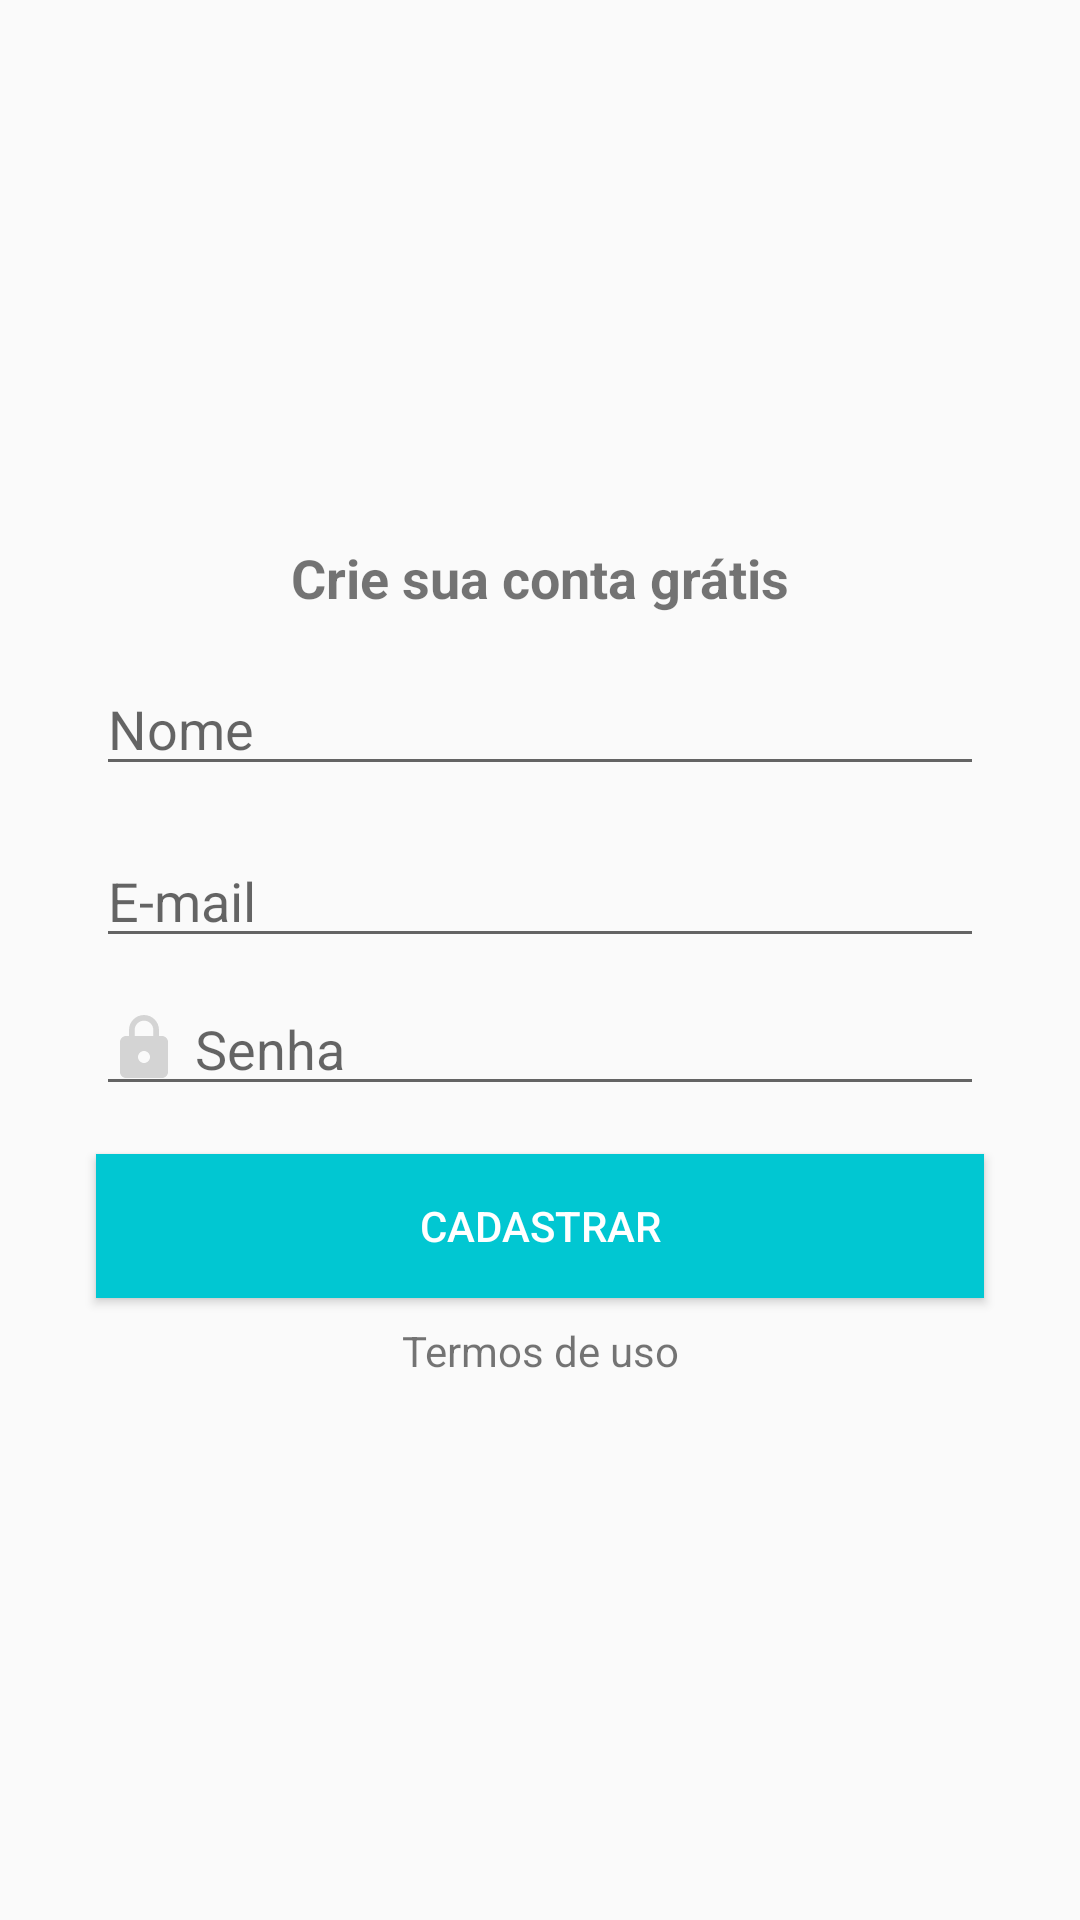

Reconstruct the res/layout file that produces this screen, plus the resources it refers to.
<!-- AndroidManifest.xml: application theme AppTheme -->
<!-- res/layout/activity_cadastro.xml -->
<?xml version="1.0" encoding="utf-8"?>
<androidx.constraintlayout.widget.ConstraintLayout xmlns:android="http://schemas.android.com/apk/res/android"
    xmlns:app="http://schemas.android.com/apk/res-auto"
    xmlns:tools="http://schemas.android.com/tools"
    android:layout_width="match_parent"
    android:layout_height="match_parent"
    tools:context=".activity.CadastroActivity">

    <EditText
        android:id="@+id/editEmail"
        android:layout_width="0dp"
        android:layout_height="wrap_content"
        android:layout_marginStart="32dp"
        android:layout_marginLeft="32dp"
        android:layout_marginTop="8dp"
        android:layout_marginEnd="32dp"
        android:layout_marginRight="32dp"
        android:drawableLeft="@drawable/ic_email"
        android:drawablePadding="5dp"
        android:ems="10"
        android:hint="E-mail"
        android:inputType="textWebEmailAddress|textPersonName"
        app:layout_constraintBottom_toTopOf="@+id/editSenha"
        app:layout_constraintEnd_toEndOf="parent"
        app:layout_constraintStart_toStartOf="parent"
        app:layout_constraintTop_toBottomOf="@+id/editNome" />

    <TextView
        android:id="@+id/textView6"
        android:layout_width="wrap_content"
        android:layout_height="wrap_content"
        android:layout_marginBottom="16dp"
        android:text="Crie sua conta grátis"
        android:textSize="18sp"
        android:textStyle="bold"
        app:layout_constraintBottom_toTopOf="@+id/editNome"
        app:layout_constraintEnd_toEndOf="parent"
        app:layout_constraintStart_toStartOf="parent"
        app:layout_constraintTop_toTopOf="parent"
        app:layout_constraintVertical_chainStyle="packed" />

    <EditText
        android:id="@+id/editNome"
        android:layout_width="0dp"
        android:layout_height="wrap_content"
        android:layout_marginStart="32dp"
        android:layout_marginLeft="32dp"
        android:layout_marginEnd="32dp"
        android:layout_marginRight="32dp"
        android:layout_marginBottom="8dp"
        android:drawableLeft="@drawable/ic_pessoa"
        android:drawablePadding="5dp"
        android:ems="10"
        android:hint="Nome"
        android:inputType="textPersonName"
        app:layout_constraintBottom_toTopOf="@+id/editEmail"
        app:layout_constraintEnd_toEndOf="parent"
        app:layout_constraintStart_toStartOf="parent"
        app:layout_constraintTop_toBottomOf="@+id/textView6" />

    <EditText
        android:id="@+id/editSenha"
        android:layout_width="0dp"
        android:layout_height="wrap_content"
        android:layout_marginStart="32dp"
        android:layout_marginLeft="32dp"
        android:layout_marginTop="8dp"
        android:layout_marginEnd="32dp"
        android:layout_marginRight="32dp"
        android:drawableLeft="@drawable/ic_cadeado"
        android:drawablePadding="5dp"
        android:ems="10"
        android:hint="Senha"
        android:inputType="textPersonName|textPassword"
        app:layout_constraintBottom_toTopOf="@+id/buttonCadastrar"
        app:layout_constraintEnd_toEndOf="parent"
        app:layout_constraintStart_toStartOf="parent"
        app:layout_constraintTop_toBottomOf="@+id/editEmail" />

    <Button
        android:id="@+id/buttonCadastrar"
        android:layout_width="0dp"
        android:layout_height="wrap_content"
        android:layout_marginStart="32dp"
        android:layout_marginLeft="32dp"
        android:layout_marginTop="16dp"
        android:layout_marginEnd="32dp"
        android:layout_marginRight="32dp"
        android:background="@color/colorPrimary"
        android:text="Cadastrar"
        android:textColor="@android:color/white"
        app:layout_constraintBottom_toTopOf="@+id/textView7"
        app:layout_constraintEnd_toEndOf="parent"
        app:layout_constraintStart_toStartOf="parent"
        app:layout_constraintTop_toBottomOf="@+id/editSenha" />

    <TextView
        android:id="@+id/textView7"
        android:layout_width="wrap_content"
        android:layout_height="wrap_content"
        android:layout_marginTop="8dp"
        android:text="Termos de uso"
        app:layout_constraintBottom_toBottomOf="parent"
        app:layout_constraintEnd_toEndOf="parent"
        app:layout_constraintStart_toStartOf="parent"
        app:layout_constraintTop_toBottomOf="@+id/buttonCadastrar" />
</androidx.constraintlayout.widget.ConstraintLayout>
<!-- resources referenced by this layout -->
<resources>
  <color name="colorPrimary">#01C7D2</color>
  <!-- drawable ic_cadeado (drawable) -->
  <vector android:height="24dp" android:tint="#D4D4D4"
      android:viewportHeight="24.0" android:viewportWidth="24.0"
      android:width="24dp" xmlns:android="http://schemas.android.com/apk/res/android">
      <path android:fillColor="#FF000000" android:pathData="M18,8h-1L17,6c0,-2.76 -2.24,-5 -5,-5S7,3.24 7,6v2L6,8c-1.1,0 -2,0.9 -2,2v10c0,1.1 0.9,2 2,2h12c1.1,0 2,-0.9 2,-2L20,10c0,-1.1 -0.9,-2 -2,-2zM12,17c-1.1,0 -2,-0.9 -2,-2s0.9,-2 2,-2 2,0.9 2,2 -0.9,2 -2,2zM15.1,8L8.9,8L8.9,6c0,-1.71 1.39,-3.1 3.1,-3.1 1.71,0 3.1,1.39 3.1,3.1v2z"/>
  </vector>
  <style name="AppTheme" parent="Theme.AppCompat.Light.DarkActionBar">
          
          <item name="colorPrimary">@color/colorPrimary</item>
          <item name="colorPrimaryDark">@color/colorPrimaryDark</item>
          <item name="colorAccent">@color/colorAccent</item>
      </style>
  <color name="colorPrimaryDark">#00b2bc</color>
  <color name="colorAccent">#ff706a</color>
</resources>
